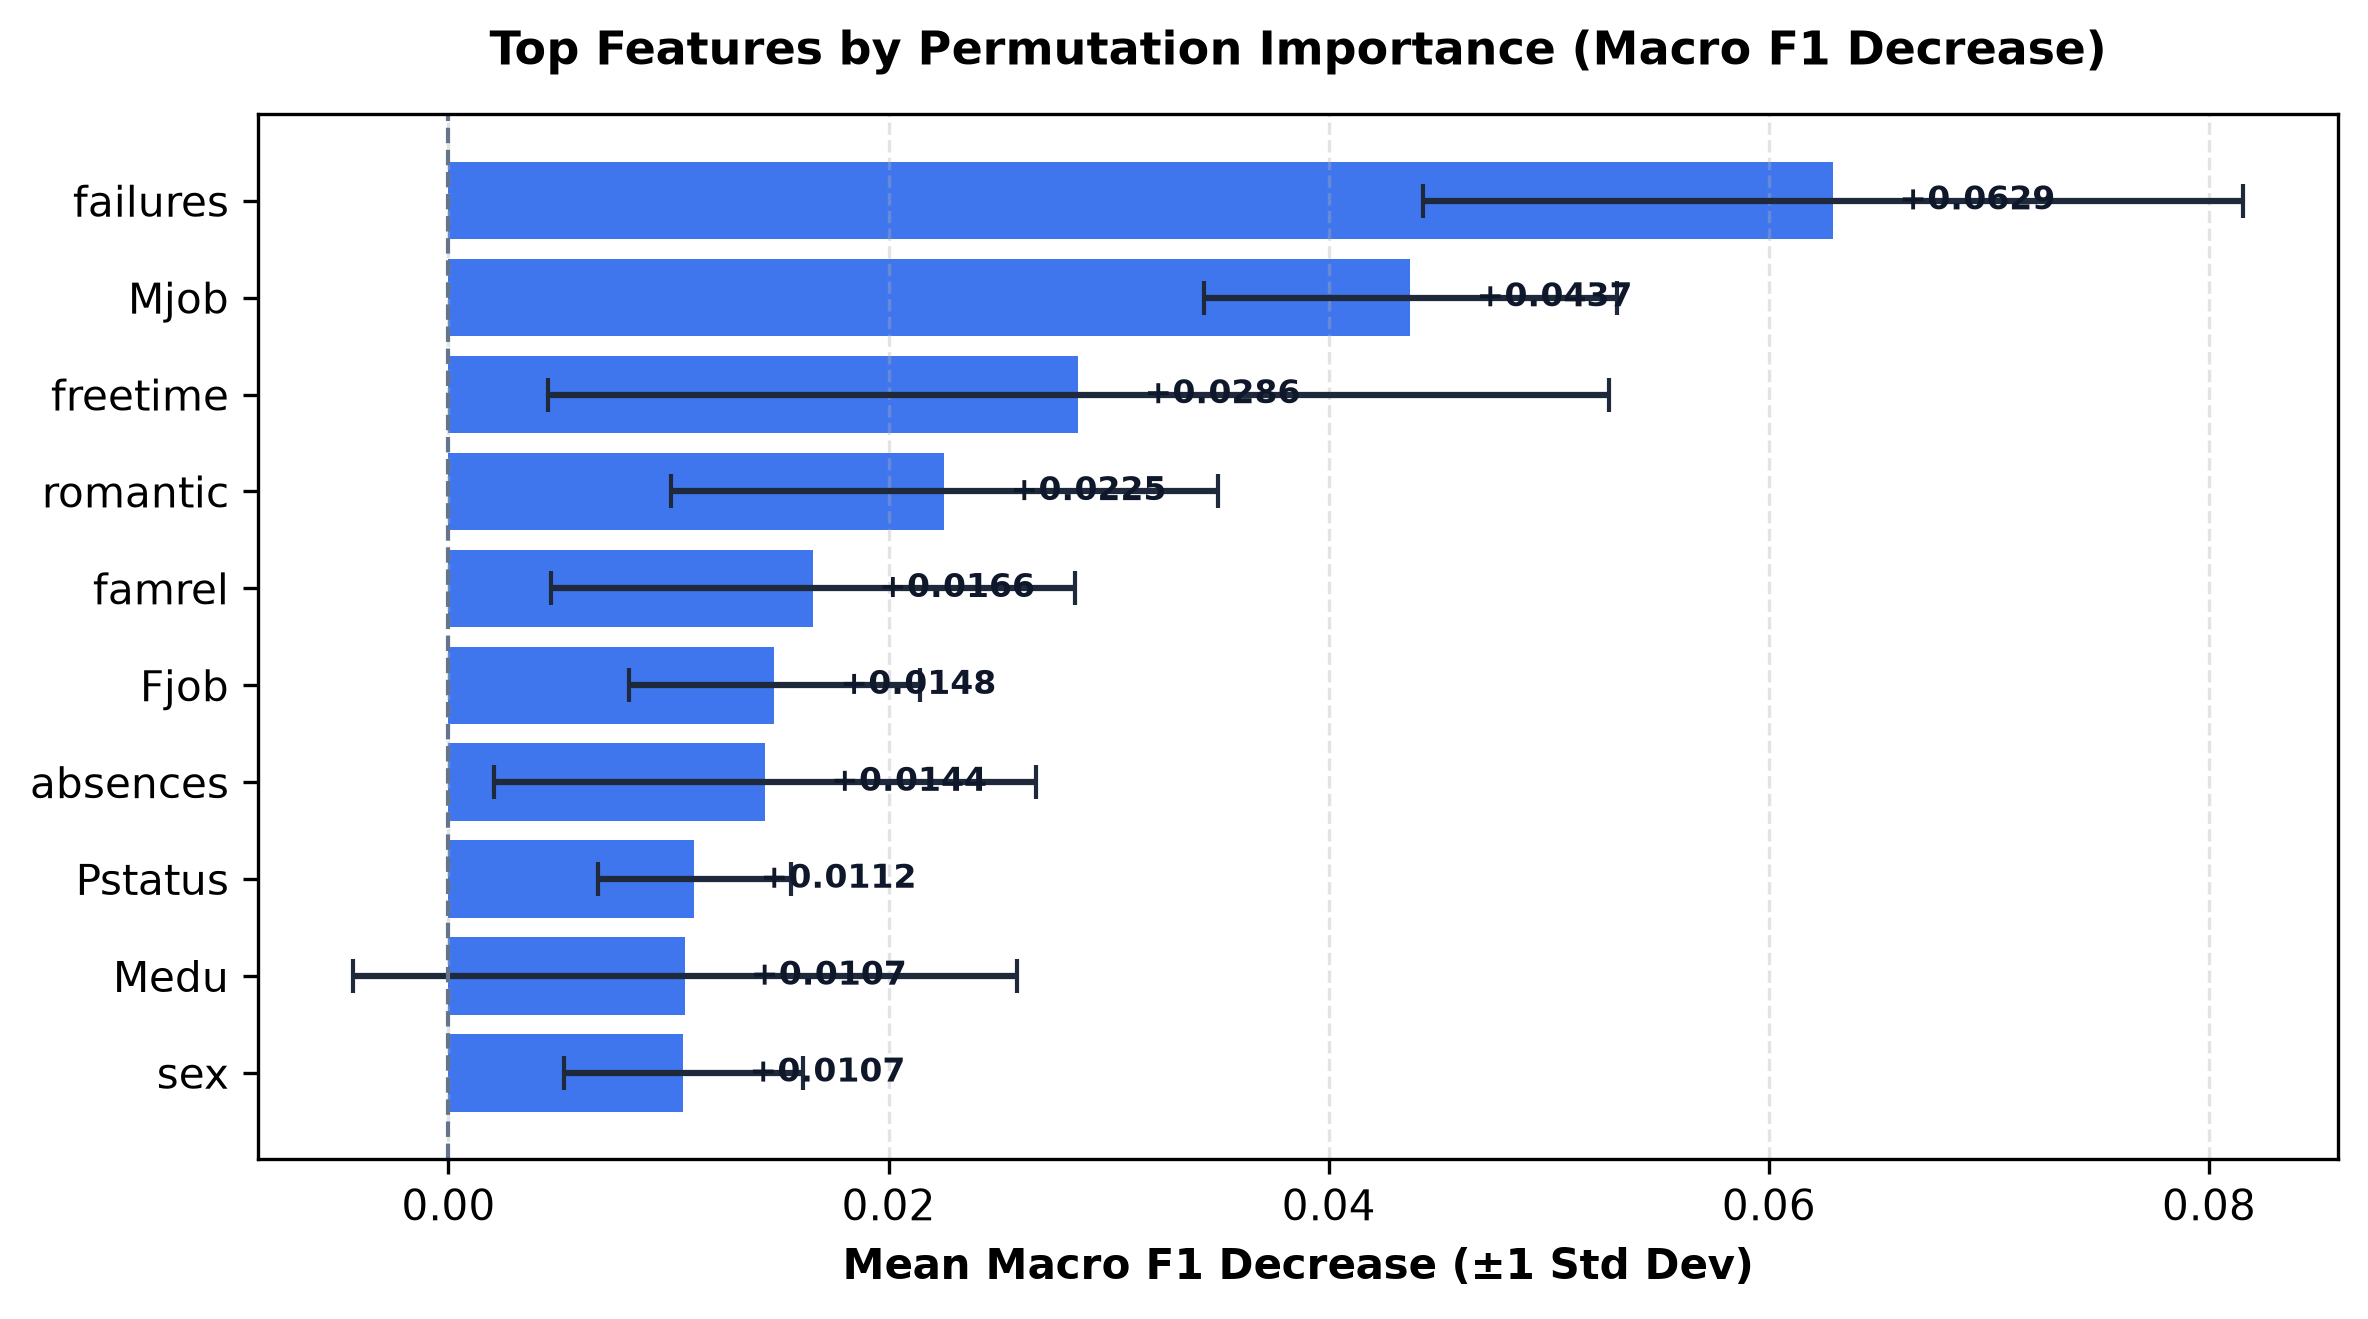

The file beside this chart, header and first rows:
feature, importance_mean, importance_std, rank
failures, 0.06293, 0.01864, 1
Mjob, 0.04371, 0.009372, 2
freetime, 0.02863, 0.02412, 3
romantic, 0.02254, 0.01242, 4
famrel, 0.01657, 0.01189, 5
Fjob, 0.0148, 0.006602, 6
absences, 0.01438, 0.01232, 7
Pstatus, 0.01118, 0.00439, 8
Medu, 0.01074, 0.01509, 9
sex, 0.01068, 0.005447, 10
school, 0.008827, 0.01575, 11
age, 0.006863, 0.02567, 12
famsize, 0.005165, 0.007399, 13
studytime, 0.002691, 0.01817, 14
address, 0.002383, 0.003344, 15
Walc, 0.001694, 0.01112, 16
paid, 0.0, 0.0, 17
famsup, 0.0, 0.0, 18
nursery, 0.0, 0.0, 19
higher, 0.0, 0.0, 20
Fedu, -0.0006692, 0.00496, 21
guardian, -0.001076, 0.01014, 22
activities, -0.003784, 0.005259, 23
goout, -0.004476, 0.008756, 24
traveltime, -0.004547, 0.00846, 25
schoolsup, -0.009242, 0.007558, 26
internet, -0.009492, 0.006494, 27
health, -0.01569, 0.02141, 28
Dalc, -0.01636, 0.01779, 29
reason, -0.03879, 0.0175, 30
